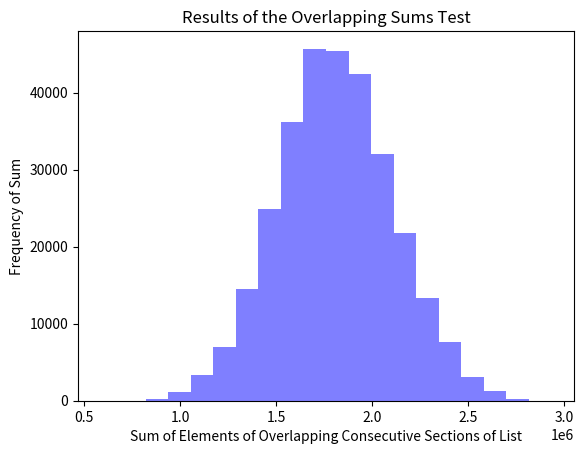

Python code for this plot:
import math
import matplotlib.pyplot as plt 

def continued_fraction(x,y,length_tolerance):
    """Алгоритм выражения дробей в виде непрерывных дробей"""
    output = []
    big = max(x,y)
    small = min(x,y)
    while small > 0 and len(output) < length_tolerance:
        quotient = math.floor(big/small)
        output.append(quotient)
        new_small = big % small
        big = small
        small = new_small
    return output


# print(continued_fraction(105,33,10))


def get_number(continued_fraction):
    """Преобразование непрерывной дроби в представление числа"""
    index = -1
    number = continued_fraction[index]
    while abs(index) < len(continued_fraction):
        next = continued_fraction[index - 1]
        number = 1/number + next
        index -= 1
    return number

# print(get_number([3,5,2]))


def continued_fraction_decimal(x,error_tolerance,length_tolerance):
    """Вычисление непрерывных дробей для дробных чисел"""
    output = []
    first_term = int(x)
    leftover = x - int(x)
    output.append(first_term)
    error = leftover
    while error > error_tolerance and len(output) <length_tolerance:
        next_term = math.floor(1/leftover)
        leftover = 1/leftover - next_term
        output.append(next_term)
        error = abs(get_number(output) - x)
    return output

# print(continued_fraction_decimal(1.4142135623730951,0.00001,100))


def square_root(x,y,error_tolerance):
    """Функция для вычисления квадратных корней по вавилонскому алгоритму"""
    our_error = error_tolerance * 2
    while our_error > error_tolerance:
        z = x/y
        y = (y + z)/2
        our_error = y**2 - x
    return y

# print(square_root(5,1,.000000000000001))  # sqrt(5)


def next_random(previous,n1,n2,n3):
    """Линейный конгруэнтный генератор"""
    the_next = (previous * n1 + n2) % n3
    return the_next

def list_random(n1,n2,n3):
    output = [1]
    while len(output) <= n3:
        output.append(next_random(output[len(output) - 1],n1,n2,n3))
    return output

# print(list_random(29,23,32))

def overlapping_sums(the_list,sum_length):
    length_of_list = len(the_list)
    the_list.extend(the_list)
    output = []
    for n in range(0,length_of_list):
        output.append(sum(the_list[n:(n + sum_length)]))
    return output


overlap = overlapping_sums(list_random(211111,111112,300007),12)
plt.hist(overlap, 20, facecolor = 'blue', alpha = 0.5)
plt.title('Results of the Overlapping Sums Test')
plt.xlabel('Sum of Elements of Overlapping Consecutive Sections of List')
plt.ylabel('Frequency of Sum')
plt.show()